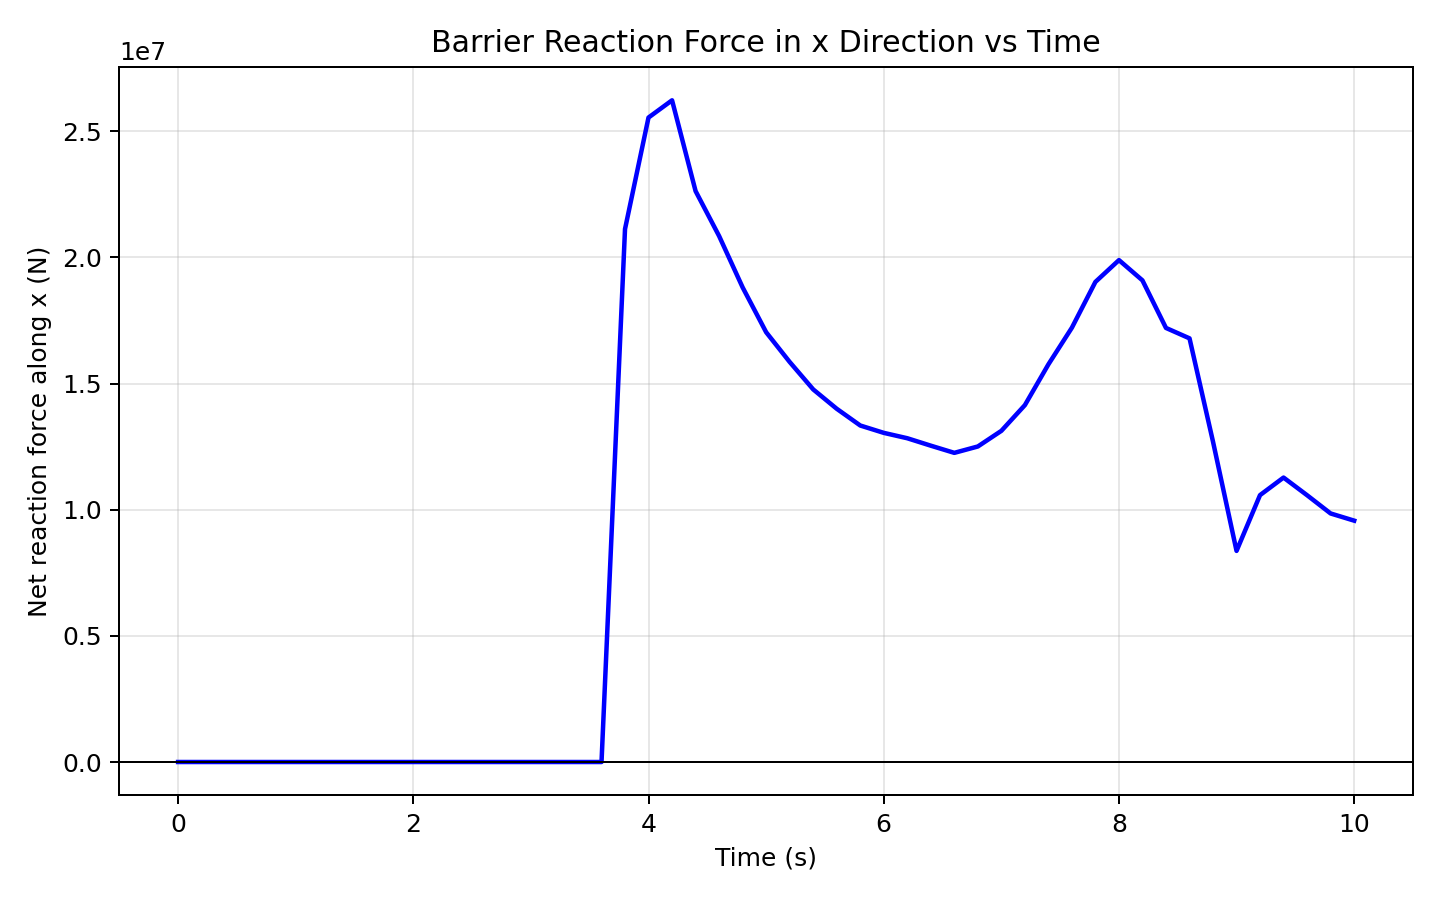

Source data for this figure (header and first rows):
time_s, force_x_N
0.000000, 0.000000
0.2002, 0.000000
0.4006, 0.000000
0.6009, 0.000000
0.8007, 0.000000
1, 0.000000
1.201, 0.000000
1.4, 0.000000
1.601, 0.000000
1.801, 0.000000
2, 0.000000
2.2, 0.000000
2.4, 0.000000
2.601, 0.000000
2.8, 0.000000
3, 0.000000
3.2, 0.000000
3.401, 0.000000
3.6, 0.000000
3.8, 21121225
4, 25540606
4.2, 26224893
4.4, 22625653
4.6, 20844664
4.801, 18806213
5.001, 17031310
5.2, 15856027
5.401, 14765214
5.6, 14001220
5.801, 13335939
6.001, 13044704
6.201, 12830894
6.4, 12537344
6.6, 12252295
6.801, 12505209
7.001, 13125559
7.201, 14144562
7.401, 15760160
7.601, 17214943
7.8, 19026751
8.001, 19890870
8.2, 19088619
8.4, 17203007
8.6, 16790123
8.8, 12699616
9, 8366778
9.2, 10577060
9.4, 11273338
9.6, 10573419
9.8, 9850238
10, 9564923
